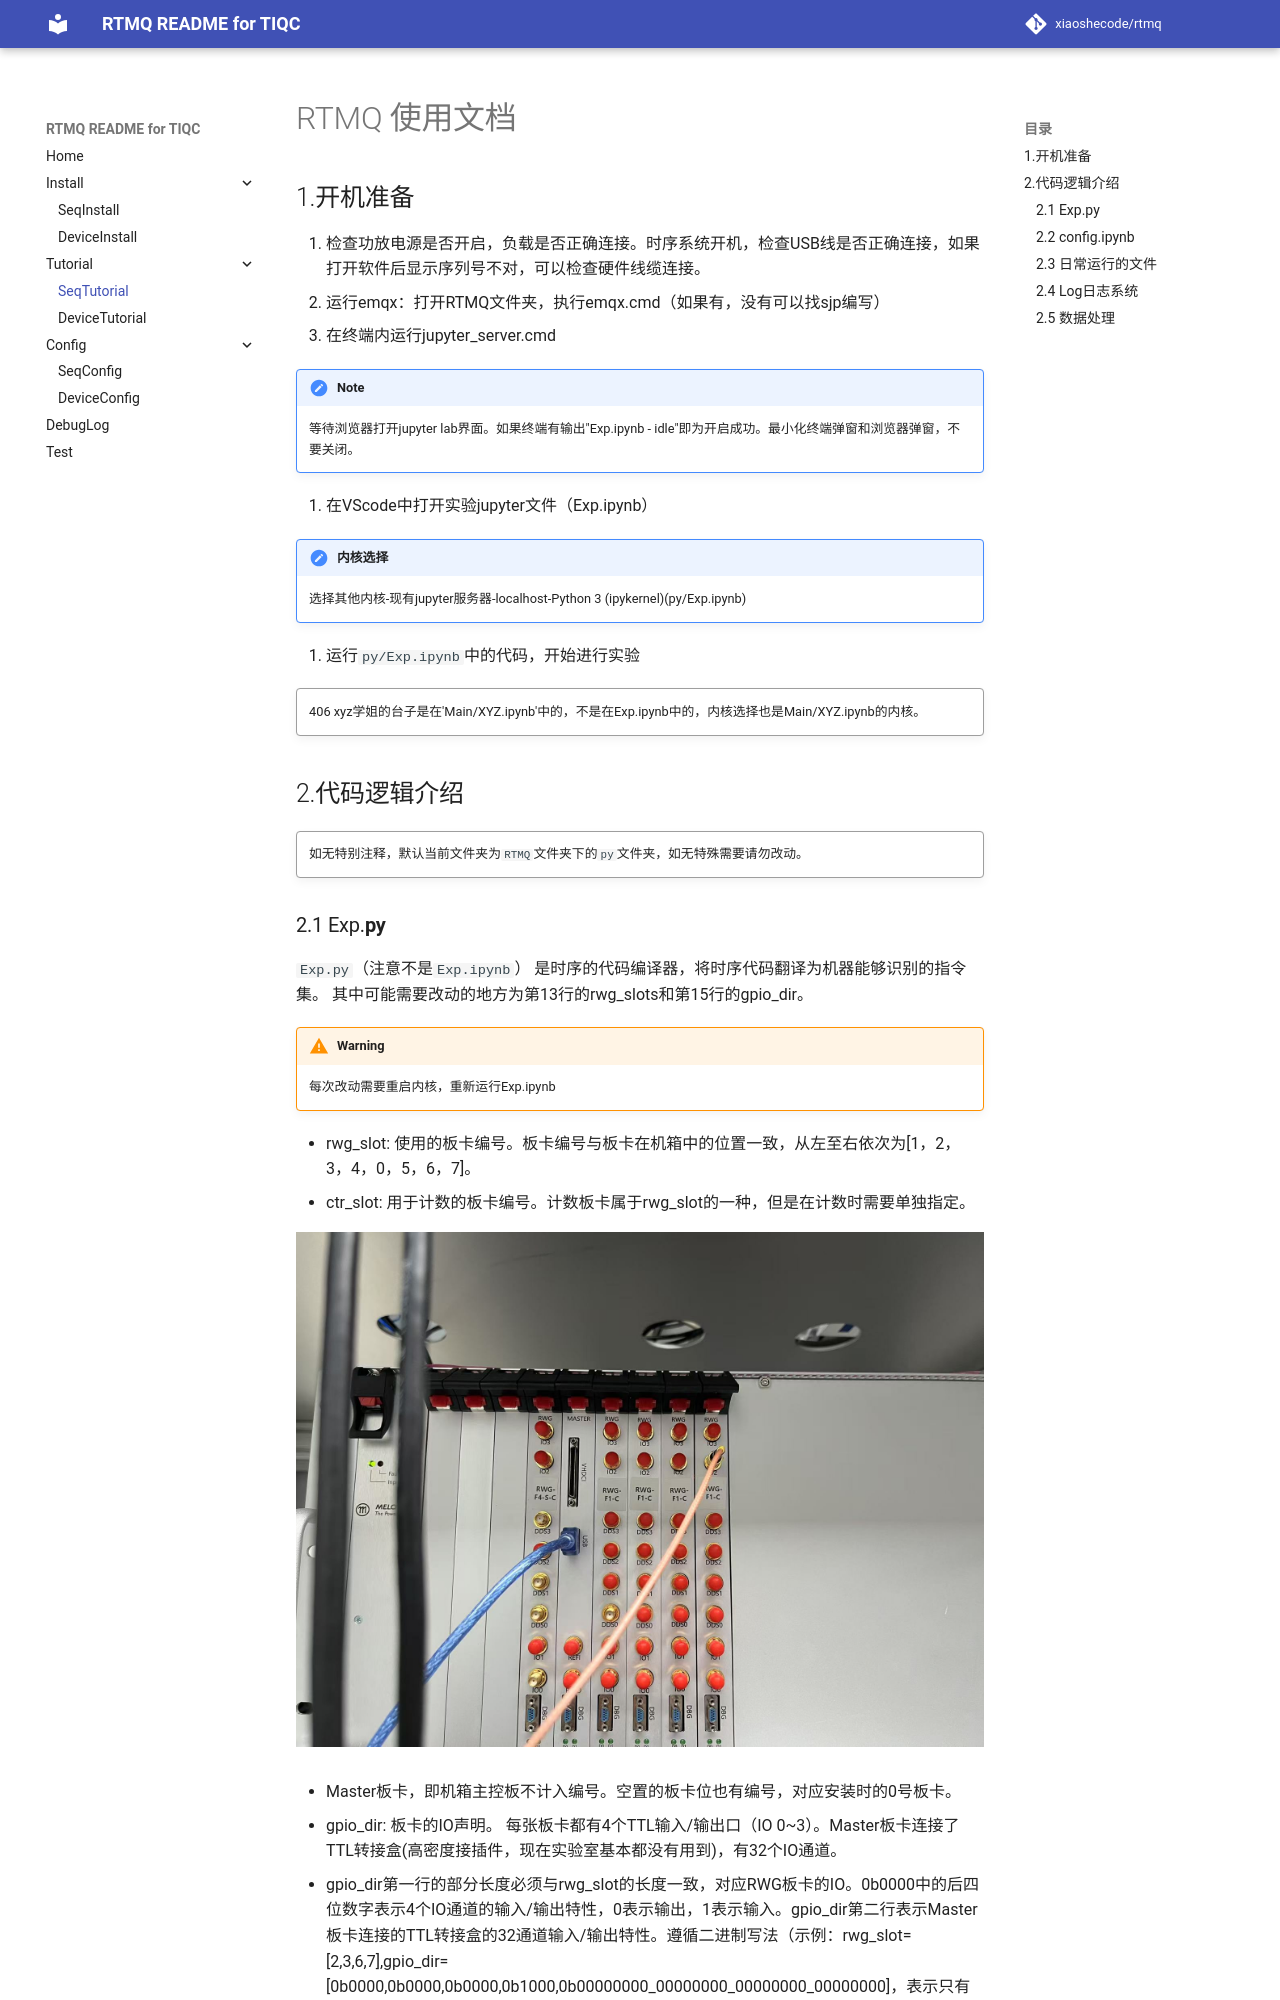

repository: xiaoshecode/rtmq · page: SeqTutorial/index.html · generator: mkdocs

# RTMQ 使用文档

## 1.开机准备

1. 检查功放电源是否开启，负载是否正确连接。时序系统开机，检查USB线是否正确连接，如果打开软件后显示序列号不对，可以检查硬件线缆连接。
2. 运行emqx：打开RTMQ文件夹，执行emqx.cmd（如果有，没有可以找sjp编写）
3. 在终端内运行jupyter_server.cmd 
!!! note
    等待浏览器打开jupyter lab界面。如果终端有输出"Exp.ipynb - idle"即为开启成功。最小化终端弹窗和浏览器弹窗，不要关闭。

4. 在VScode中打开实验jupyter文件（Exp.ipynb） 
!!!内核选择
    选择其他内核-现有jupyter服务器-localhost-Python 3 (ipykernel)(py/Exp.ipynb) 

5. 运行`py/Exp.ipynb`中的代码，开始进行实验
!!! quote ""
    406 xyz学姐的台子是在'Main/XYZ.ipynb'中的，不是在Exp.ipynb中的，内核选择也是Main/XYZ.ipynb的内核。

## 2.代码逻辑介绍
!!! quote ""
    如无特别注释，默认当前文件夹为`RTMQ`文件夹下的`py`文件夹，如无特殊需要请勿改动。

### 2.1 Exp.**py**
`Exp.py`（注意不是`Exp.ipynb`） 是时序的代码编译器，将时序代码翻译为机器能够识别的指令集。
其中可能需要改动的地方为第13行的rwg_slots和第15行的gpio_dir。

!!! warning
    每次改动需要重启内核，重新运行Exp.ipynb

- rwg_slot: 使用的板卡编号。板卡编号与板卡在机箱中的位置一致，从左至右依次为[1，2，3，4，0，5，6，7]。
- ctr_slot: 用于计数的板卡编号。计数板卡属于rwg_slot的一种，但是在计数时需要单独指定。

![RTMQ机箱](figure/RTMQsystem.jpg){: loading=lazy }

- Master板卡，即机箱主控板不计入编号。空置的板卡位也有编号，对应安装时的0号板卡。

- gpio_dir: 板卡的IO声明。 每张板卡都有4个TTL输入/输出口（IO 0~3）。Master板卡连接了TTL转接盒(高密度接插件，现在实验室基本都没有用到)，有32个IO通道。

- gpio_dir第一行的部分长度必须与rwg_slot的长度一致，对应RWG板卡的IO。0b0000中的后四位数字表示4个IO通道的输入/输出特性，0表示输出，1表示输入。gpio_dir第二行表示Master板卡连接的TTL转接盒的32通道输入/输出特性。遵循二进制写法（示例：rwg_slot=[2,3,6,7],gpio_dir=[0b0000,0b0000,0b0000,0b1000,0b00000000_00000000_00000000_00000000]，表示只有板卡7对应的最高位通道（即通道15）为输入）
